Run: headless pygame with SDL's dummy video driver; simulated clock (each Clock.tick advances the game by its frame time, no real sleeping); random seed 0; keys injected as events and as key.get_pressed() state; mouse plan: one left click at the window centre at the start of phase 2, then a move to the lower-right quarter at the start of phase 3.
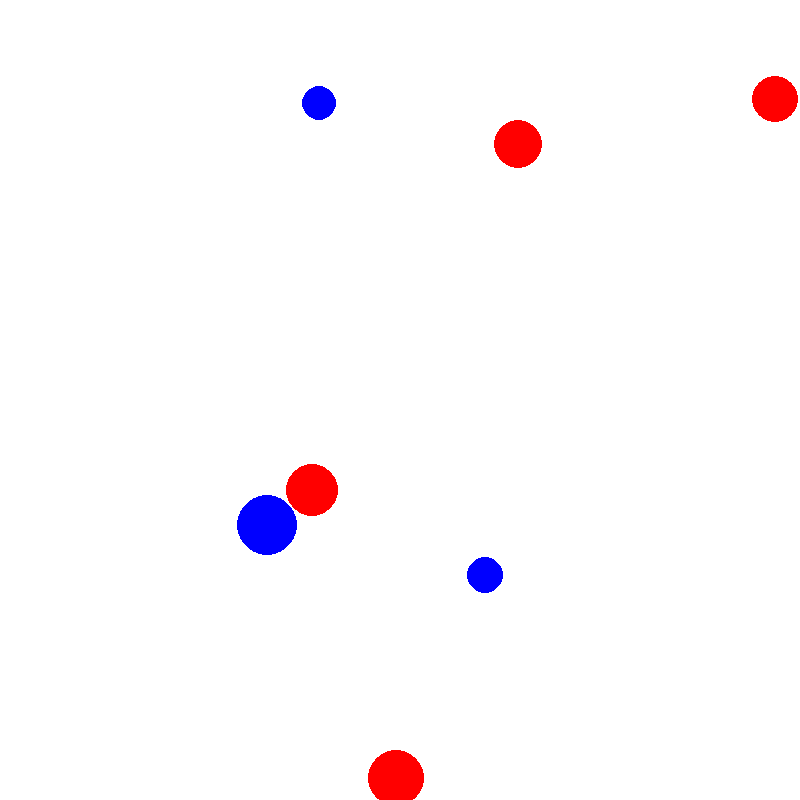
Frame 1 of 4 · flips 1–60 · no input
Frame 2 of 4 · flips 61–180 · clicked the window centre · tapped SPACE, RETURN · held RIGHT (→), D · screen unchanged from frame 1, image omitted
Frame 3 of 4 · flips 181–300 · moved the mouse to the lower-right quarter · held DOWN (↓), S · screen unchanged from frame 2, image omitted
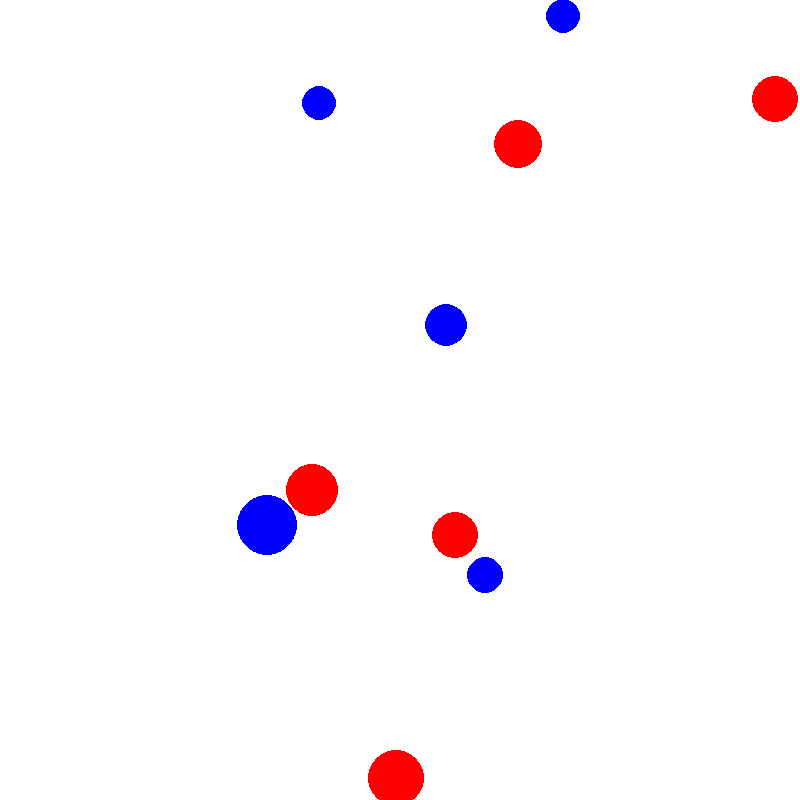
Frame 4 of 4 · flips 301–420 · held LEFT (←), A, UP (↑), W

The pygame program that drew these frames:

import pygame, random, math, sys


class AimBall:

  def __init__(self, x, y, radius, type_, born_tick):
    self.x = x
    self.y = y

    self.radius = radius
    self.current_radius = 1

    self.type = type_
    self.born_tick = born_tick

  def draw(self):
    global score
    pygame.draw.circle(sc, self.type, (self.x, self.y), self.current_radius)
    if self.current_radius < self.radius:
      self.current_radius += 1

    if math.hypot(xm - self.x, ym - self.y) <= self.current_radius:
      if LKM and self.type == 'red' or PKM and self.type == 'blue':
        score += 1
        print(score)
        AimBalls.remove(self)
      

def spawnAimBalls(count):
  global AimBalls
  for _ in range(count):
    AimBalls.append(
        AimBall(
            random.randint(2, w - 2),  #x
            random.randint(2, h - 2),  #y
            random.randint(15, 30),  #r
            random.choice(['red', 'blue']),  #type
            tick))  #born_tick


FPS = 60

pygame.init()
w, h = 800, 800
sc = pygame.display.set_mode((w, h))
clock = pygame.time.Clock()

LKM = False
PKM = False

score = 0

AimBalls = []
level = 1
tick = 0

spawnAimBalls(5)
while True:
  xm, ym = pygame.mouse.get_pos()
  sc.fill('white')
  clock.tick(FPS)

  for ev in pygame.event.get():
    if ev.type == pygame.QUIT:
      sys.exit()
    if ev.type == pygame.MOUSEBUTTONDOWN:
      if ev.button == 1:
        LKM = True
      if ev.button == 3:
        PKM = True
    if ev.type == pygame.MOUSEBUTTONUP:
      if ev.button == 1:
        LKM = False
      if ev.button == 3:
        PKM = False
  if tick % 300 == 0:
    level += 1
    spawnAimBalls(level)

  for ball in AimBalls:
    ball.draw()

  pygame.display.update()
  tick += 1
